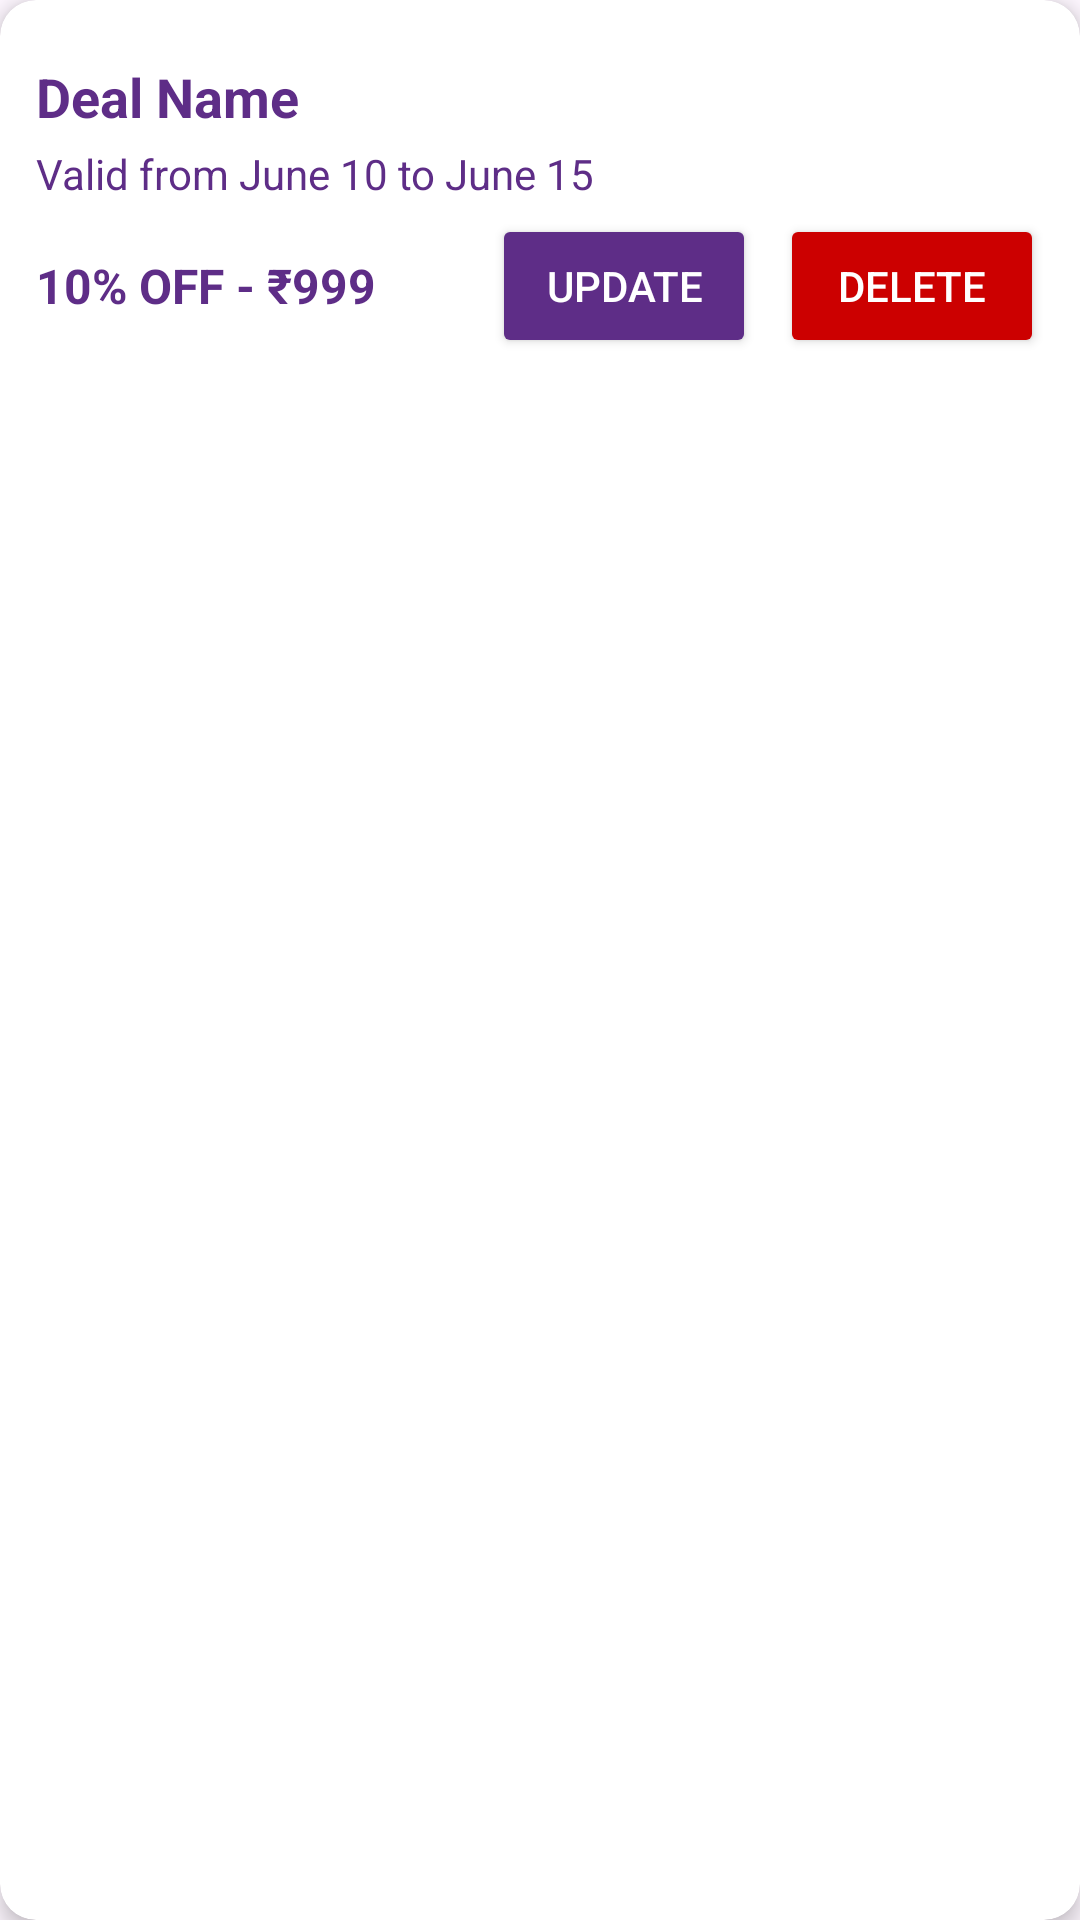

Reconstruct the res/layout file that produces this screen, plus the resources it refers to.
<!-- AndroidManifest.xml: application theme Theme.SmartAlerts -->
<!-- res/layout/deal_list_item.xml -->
<?xml version="1.0" encoding="utf-8"?>

<androidx.cardview.widget.CardView xmlns:android="http://schemas.android.com/apk/res/android"
    xmlns:card_view="http://schemas.android.com/apk/res-auto"
    android:id="@+id/cardContainer"
    android:layout_width="match_parent"
    android:layout_height="wrap_content"
    android:layout_margin="8dp"
    card_view:cardCornerRadius="12dp"
    card_view:cardElevation="4dp">

    <LinearLayout
        android:layout_width="match_parent"
        android:layout_height="wrap_content"
        android:orientation="vertical"
        android:padding="12dp">

        
        <LinearLayout
            android:id="@+id/dealImageRow"
            android:layout_width="match_parent"
            android:layout_height="wrap_content"
            android:orientation="vertical">

            
            <ImageView
                android:id="@+id/dealImage1"
                android:layout_width="match_parent"
                android:layout_height="90dp"
                android:scaleType="centerCrop"
                android:visibility="gone"
                android:contentDescription="Deal Image 1" />

            
            <LinearLayout
                android:id="@+id/dealImageRowBottom"
                android:layout_width="match_parent"
                android:layout_height="90dp"
                android:orientation="horizontal"
                android:visibility="gone">

                <ImageView
                    android:id="@+id/dealImage2"
                    android:layout_width="0dp"
                    android:layout_height="match_parent"
                    android:layout_weight="1"
                    android:scaleType="centerCrop"
                    android:visibility="gone"
                    android:contentDescription="Deal Image 2" />

                <ImageView
                    android:id="@+id/dealImage3"
                    android:layout_width="0dp"
                    android:layout_height="match_parent"
                    android:layout_weight="1"
                    android:scaleType="centerCrop"
                    android:visibility="gone"
                    android:contentDescription="Deal Image 3" />
            </LinearLayout>
        </LinearLayout>

        
        <TextView
            android:id="@+id/dealName"
            android:layout_width="match_parent"
            android:layout_height="wrap_content"
            android:text="Deal Name"
            android:textSize="18sp"
            android:textStyle="bold"
            android:paddingTop="8dp"
            android:textColor="@color/purple_700" />

        <TextView
            android:id="@+id/dealValidity"
            android:layout_width="match_parent"
            android:layout_height="wrap_content"
            android:text="Valid from June 10 to June 15"
            android:textSize="14sp"
            android:textColor="@color/purple_700"
            android:paddingTop="4dp" />

        
        <LinearLayout
            android:layout_width="match_parent"
            android:layout_height="wrap_content"
            android:orientation="horizontal"
            android:paddingTop="4dp"
            android:gravity="center_vertical">

            <TextView
                android:id="@+id/dealDiscount"
                android:layout_width="0dp"
                android:layout_height="wrap_content"
                android:layout_weight="1"
                android:text="10% OFF - ₹999"
                android:textSize="16sp"
                android:textColor="@color/purple_700"
                android:textStyle="bold" />

            <Button
                android:id="@+id/updateButton"
                android:layout_width="wrap_content"
                android:layout_height="wrap_content"
                android:text="Update"
                android:backgroundTint="@color/purple_700"
                android:textColor="@android:color/white"
                android:textSize="14sp" />

            <Button
                android:id="@+id/deleteButton"
                android:layout_width="wrap_content"
                android:layout_height="wrap_content"
                android:text="Delete"
                android:layout_marginStart="8dp"
                android:backgroundTint="@android:color/holo_red_dark"
                android:textColor="@android:color/white"
                android:textSize="14sp" />
        </LinearLayout>
    </LinearLayout>
</androidx.cardview.widget.CardView>
<!-- resources referenced by this layout -->
<resources>
  <color name="purple_700">#5E2D87</color>
  <style name="Theme.SmartAlerts" parent="Base.Theme.SmartAlerts" />
  <style name="Base.Theme.SmartAlerts" parent="Theme.Material3.DayNight.NoActionBar">
          
          
          <item name="colorPrimary">@color/primary</item>
      </style>
  <color name="primary">#2C40F3</color>
</resources>
